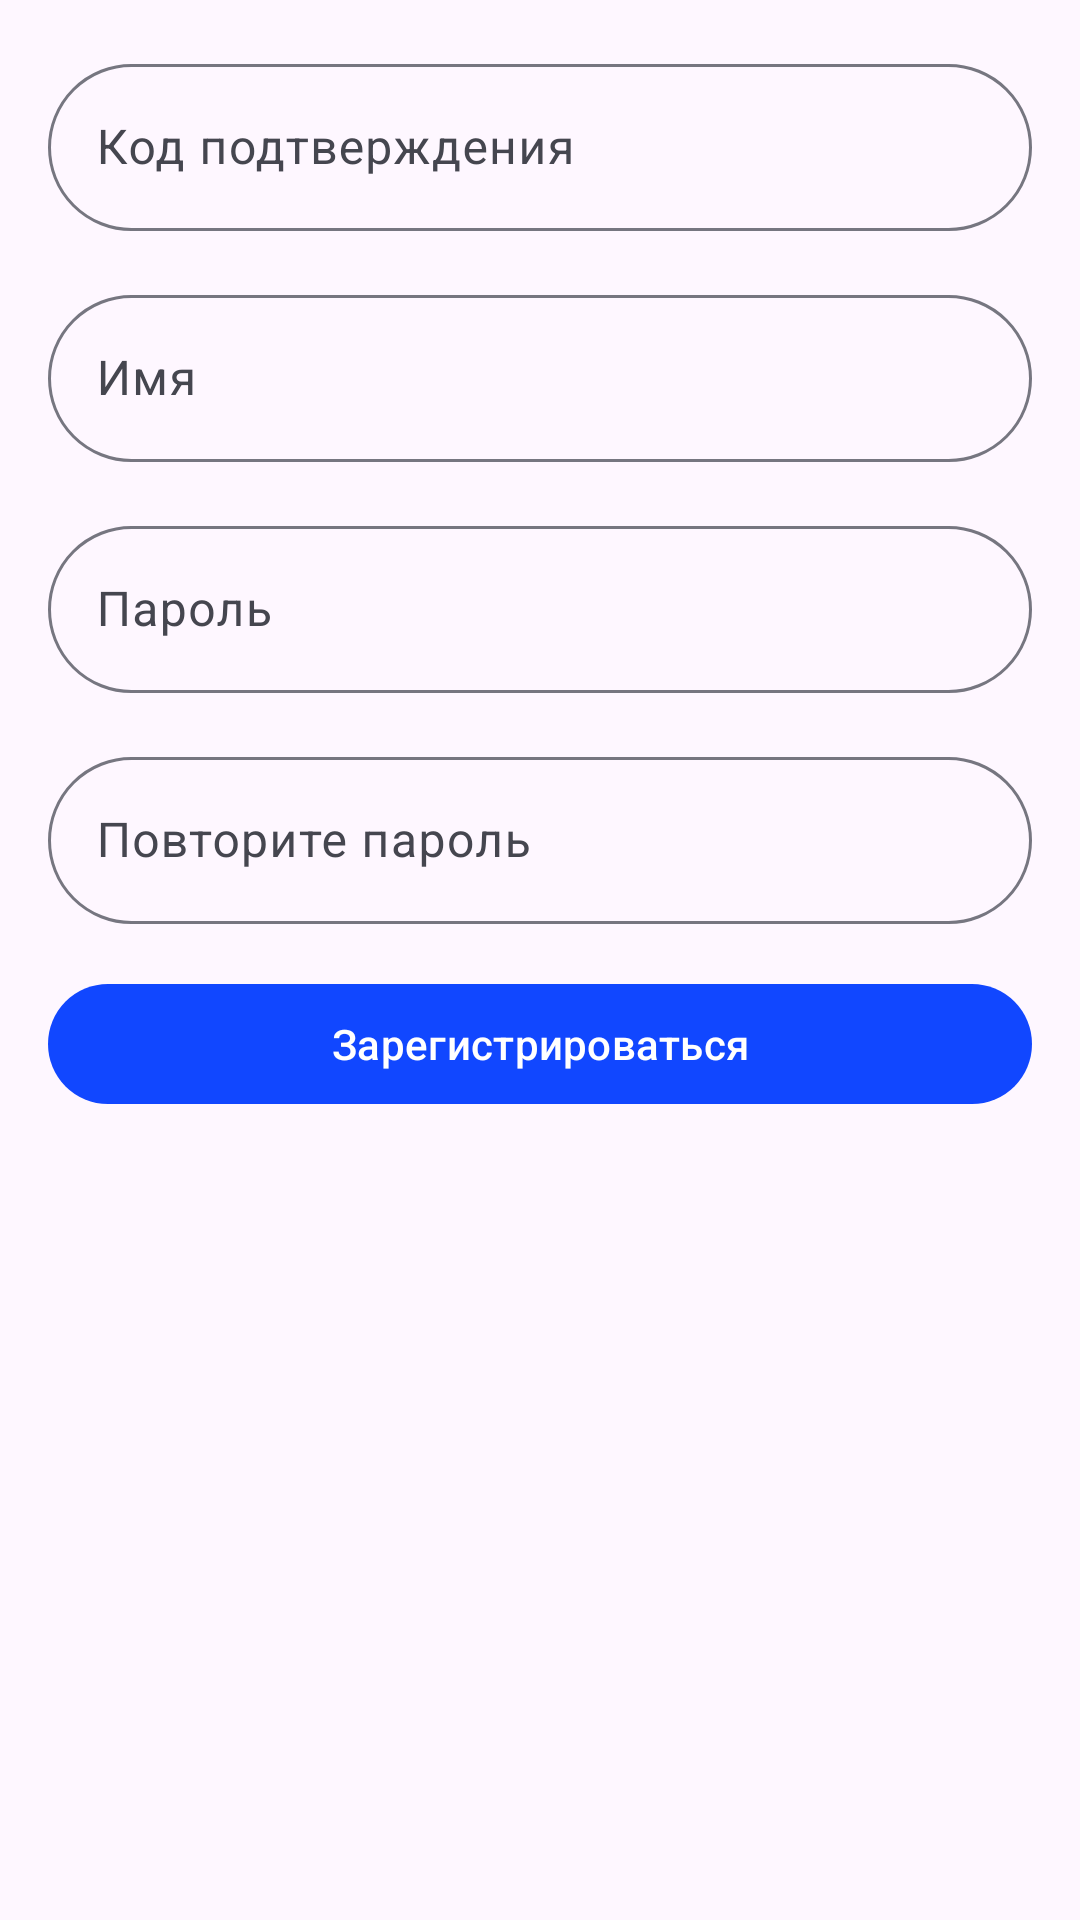

The Android layout XML behind this screen, and the referenced resources:
<!-- AndroidManifest.xml: application theme Theme.OrlanDroid -->
<!-- res/layout/dialog_verify_email_bottom_sheet.xml -->
<?xml version="1.0" encoding="utf-8"?>

<LinearLayout xmlns:android="http://schemas.android.com/apk/res/android"
	android:layout_width="match_parent"
	android:layout_height="wrap_content"
	android:orientation="vertical"
	android:padding="@dimen/spacing_md">

	<com.google.android.material.progressindicator.LinearProgressIndicator
		android:id="@+id/progress_bar"
		android:layout_width="match_parent"
		android:layout_height="wrap_content"
		android:layout_marginVertical="@dimen/spacing_xs"
		android:indeterminate="true"
		android:visibility="gone" />

	<com.google.android.material.textfield.TextInputLayout
		android:layout_width="match_parent"
		android:layout_height="wrap_content">

		<com.google.android.material.textfield.TextInputEditText
			android:id="@+id/code"
			android:layout_width="match_parent"
			android:layout_height="wrap_content"
			android:hint="@string/verify_code_hint"
			android:inputType="number" />

	</com.google.android.material.textfield.TextInputLayout>

	<com.google.android.material.textfield.TextInputLayout
		android:layout_width="match_parent"
		android:layout_height="wrap_content"
		android:layout_marginVertical="@dimen/spacing_md">

		<com.google.android.material.textfield.TextInputEditText
			android:id="@+id/name"
			android:layout_width="match_parent"
			android:layout_height="wrap_content"
			android:hint="@string/name_hint" />

	</com.google.android.material.textfield.TextInputLayout>

	<com.google.android.material.textfield.TextInputLayout
		android:layout_width="match_parent"
		android:layout_height="wrap_content">

		<com.google.android.material.textfield.TextInputEditText
			android:id="@+id/password"
			android:layout_width="match_parent"
			android:layout_height="wrap_content"
			android:layout_marginBottom="@dimen/spacing_md"
			android:hint="@string/password_hint"
			android:inputType="textPassword" />

	</com.google.android.material.textfield.TextInputLayout>

	<com.google.android.material.textfield.TextInputLayout
		android:layout_width="match_parent"
		android:layout_height="wrap_content">

		<com.google.android.material.textfield.TextInputEditText
			android:id="@+id/confirm_password"
			android:layout_width="match_parent"
			android:layout_height="wrap_content"
			android:hint="@string/confirm_password_hint"
			android:inputType="textPassword" />

	</com.google.android.material.textfield.TextInputLayout>

	<com.google.android.material.button.MaterialButton
		android:id="@+id/btn_accept"
		android:layout_width="match_parent"
		android:layout_height="wrap_content"
		android:layout_marginTop="@dimen/spacing_md"
		android:text="@string/action_register" />

</LinearLayout>
<!-- resources referenced by this layout -->
<resources>
  <dimen name="spacing_md">16dp</dimen>
  <dimen name="spacing_xs">4dp</dimen>
  <string name="action_register">Зарегистрироваться</string>
  <string name="confirm_password_hint">Повторите пароль</string>
  <string name="name_hint">Имя</string>
  <string name="password_hint">Пароль</string>
  <string name="verify_code_hint">Код подтверждения</string>
  <style name="Theme.OrlanDroid" parent="Base.Theme.OrlanDroid" />
  <color name="primary">#1147FF</color>
  <color name="on_primary">#FFFFFF</color>
  <color name="primary_container">#DDE1FF</color>
  <color name="on_primary_container">#00115A</color>
  <color name="secondary">#575E71</color>
  <color name="on_secondary">#FFFFFF</color>
  <color name="secondary_container">#DBE2F9</color>
  <color name="on_secondary_container">#141B2C</color>
  <color name="tertiary">#735471</color>
  <color name="on_tertiary">#FFFFFF</color>
  <color name="tertiary_container">#FED6F8</color>
  <color name="on_tertiary_container">#2A122D</color>
  <color name="surface">#FEFBFF</color>
  <color name="on_surface">#1B1B1F</color>
  <color name="surface_variant">#E2E1EC</color>
  <color name="on_surface_variant">#45464F</color>
  <color name="outline">#767680</color>
  <color name="error">#BA1A1A</color>
  <color name="on_error">#FFFFFF</color>
  <color name="error_container">#FFDAD6</color>
  <color name="on_error_container">#410002</color>
  <style name="Widget.OrlanDroid.BottomNavigation" parent="Widget.Material3.BottomNavigationView">
  		<item name="background">?attr/colorSurface</item>
  		<item name="itemBackground">?attr/colorSurface</item>
  		<item name="itemIconTint">?attr/itemIconTint</item>
  		<item name="itemTextColor">?attr/itemTextColor</item>
  	</style>
  <style name="Widget.OrlanDroid.Toolbar" parent="Widget.Material3.Toolbar">
  		<item name="titleTextColor">?attr/colorPrimary</item>
  	</style>
  <style name="Widget.OrlanDroid.Search" parent="Widget.AppCompat.SearchView">
  		<item name="android:background">@drawable/search_background</item>
  		<item name="iconifiedByDefault">false</item>
  		<item name="android:imeOptions">actionSearch</item>
  	</style>
  <style name="Widget.OrlanDroid.ButtonToggleGroup" parent="Widget.Material3.MaterialButtonToggleGroup">
  		<item name="shapeAppearance">@style/OrlanDroid.RoundedShape</item>
  	</style>
  <style name="Widget.OrlanDroid.Button" parent="Widget.Material3.Button">
  		<item name="cornerRadius">@dimen/corner_radius_xxl</item>
  	</style>
  <style name="Widget.OrlanDroid.OutlinedButton" parent="Widget.Material3.Button.OutlinedButton">
  		<item name="cornerRadius">@dimen/corner_radius_xxl</item>
  	</style>
  <style name="Widget.OrlanDroid.Card" parent="Widget.Material3.CardView.Outlined">
  		<item name="cardCornerRadius">@dimen/corner_radius_lg</item>
  		<item name="cardElevation">@dimen/elevation_lg</item>
  	</style>
  <style name="Widget.OrlanDroid.Chip" parent="Widget.Material3.Chip.Assist">
  		<item name="chipCornerRadius">@dimen/corner_radius_xl</item>
  	</style>
  <!-- drawable search_background (drawable) -->
  <?xml version="1.0" encoding="utf-8"?>
  
  <shape xmlns:android="http://schemas.android.com/apk/res/android">
  	<solid android:color="@color/surface_variant"/>
  	<corners android:radius="@dimen/corner_radius_xxl"/>
  </shape>
  <style name="OrlanDroid.RoundedShape" parent="ShapeAppearance.Material3.SmallComponent">
  		<item name="cornerFamily">rounded</item>
  		<item name="cornerSize">50%</item>
  	</style>
  <dimen name="corner_radius_xxl">28dp</dimen>
  <dimen name="corner_radius_lg">12dp</dimen>
  <dimen name="elevation_lg">12dp</dimen>
  <dimen name="corner_radius_xl">16dp</dimen>
</resources>
